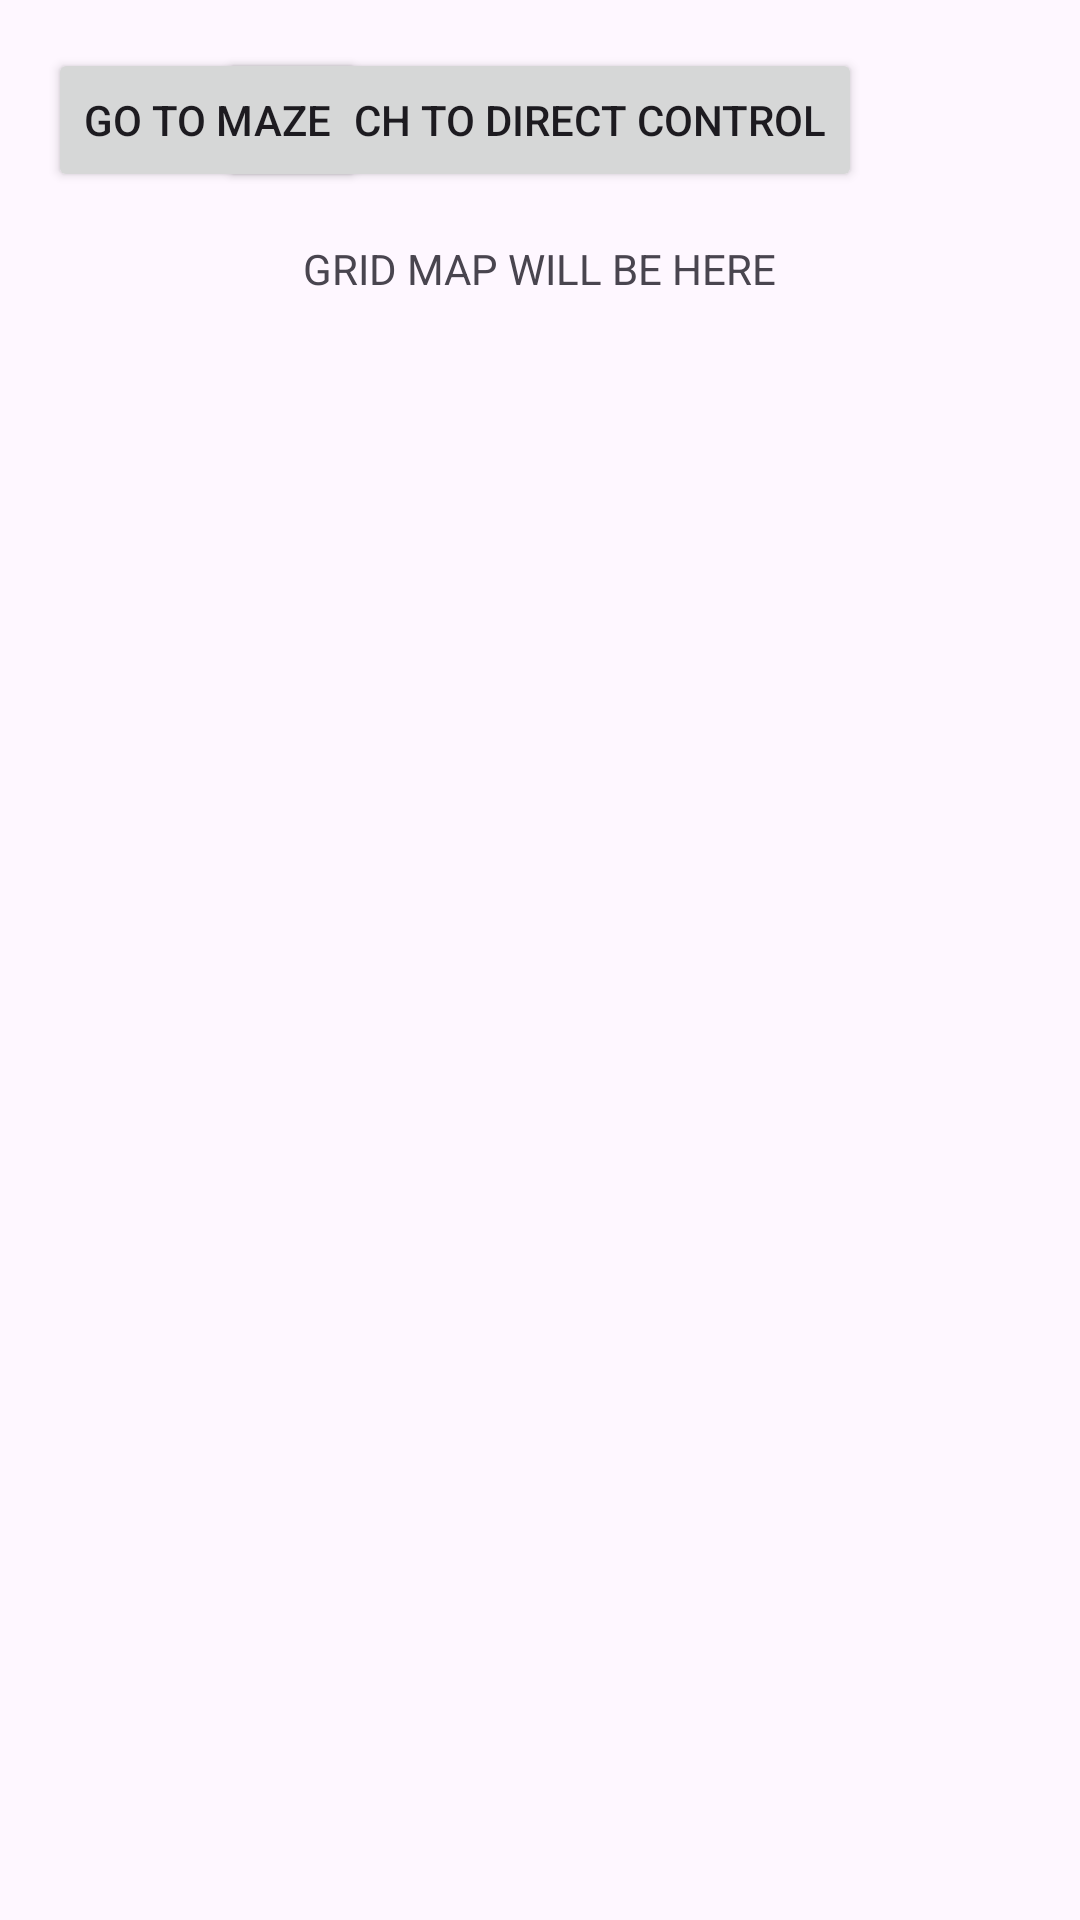

The Android layout XML behind this screen, and the referenced resources:
<!-- AndroidManifest.xml: application theme Theme.MDP_ControllerApp -->
<!-- res/layout/fragment_second.xml -->
<?xml version="1.0" encoding="utf-8"?>
<androidx.core.widget.NestedScrollView xmlns:android="http://schemas.android.com/apk/res/android"
    xmlns:app="http://schemas.android.com/apk/res-auto"
    xmlns:tools="http://schemas.android.com/tools"
    android:layout_width="match_parent"
    android:layout_height="match_parent"
    tools:context=".SecondFragment">

    <androidx.constraintlayout.widget.ConstraintLayout
        android:layout_width="match_parent"
        android:layout_height="match_parent"
        android:padding="16dp">

        <Button
            android:id="@+id/button_second"
            android:layout_width="wrap_content"
            android:layout_height="wrap_content"
            android:text="@string/previous"
            app:layout_constraintBottom_toTopOf="@id/textview_second"
            app:layout_constraintEnd_toEndOf="parent"
            app:layout_constraintStart_toStartOf="parent"
            app:layout_constraintTop_toTopOf="parent" />

        <TextView
            android:id="@+id/textview_second"
            android:layout_width="wrap_content"
            android:layout_height="wrap_content"
            android:layout_marginTop="16dp"
            android:text="@string/gridmap_placeholder"
            app:layout_constraintBottom_toBottomOf="parent"
            app:layout_constraintEnd_toEndOf="parent"
            app:layout_constraintStart_toStartOf="parent"
            app:layout_constraintTop_toBottomOf="@id/button_second" />

        <Button
            android:id="@+id/btnGoToMaze"
            android:layout_width="wrap_content"
            android:layout_height="wrap_content"
            android:text="Go to Maze"
            app:layout_constraintTop_toTopOf="parent"
            app:layout_constraintStart_toStartOf="parent" />

    </androidx.constraintlayout.widget.ConstraintLayout>
</androidx.core.widget.NestedScrollView>
<!-- resources referenced by this layout -->
<resources>
  <string name="gridmap_placeholder">GRID MAP WILL BE HERE</string>
  <string name="previous">Switch to Direct Control</string>
  <style name="Theme.MDP_ControllerApp" parent="android:Theme.Material.Light.NoActionBar" />
</resources>
